Run: headless pygame with SDL's dummy video driver; simulated clock (each Clock.tick advances the game by its frame time, no real sleeping); random seed 0; keys injected as events and as key.get_pressed() state; no mouse input.
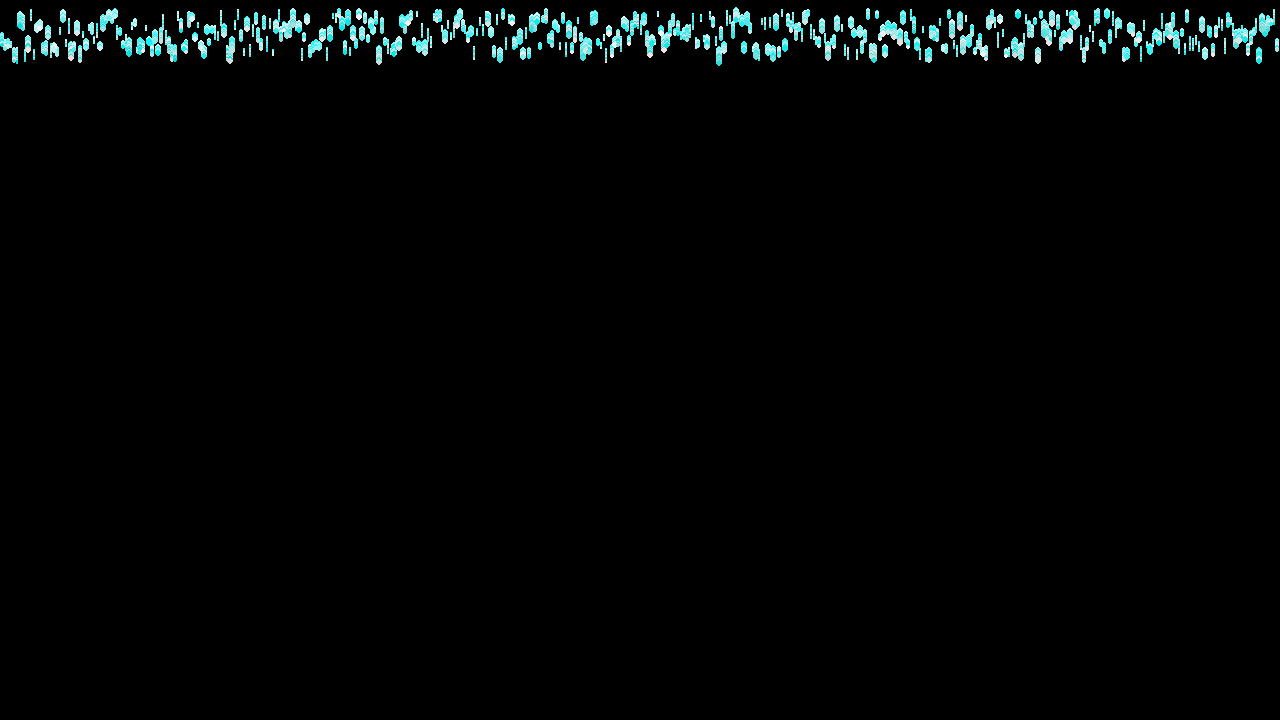
Frame 1 of 4 · flips 1–60 · no input
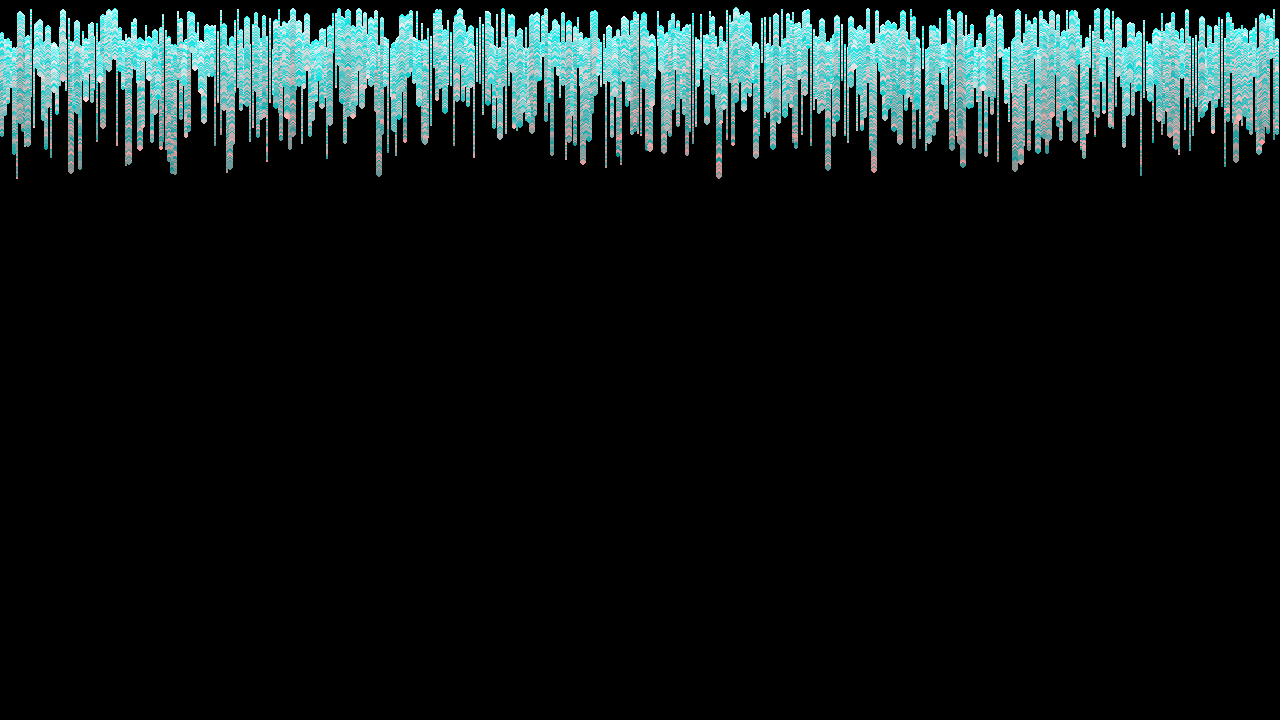
Frame 2 of 4 · flips 61–180 · tapped SPACE, RETURN · held RIGHT (→), D
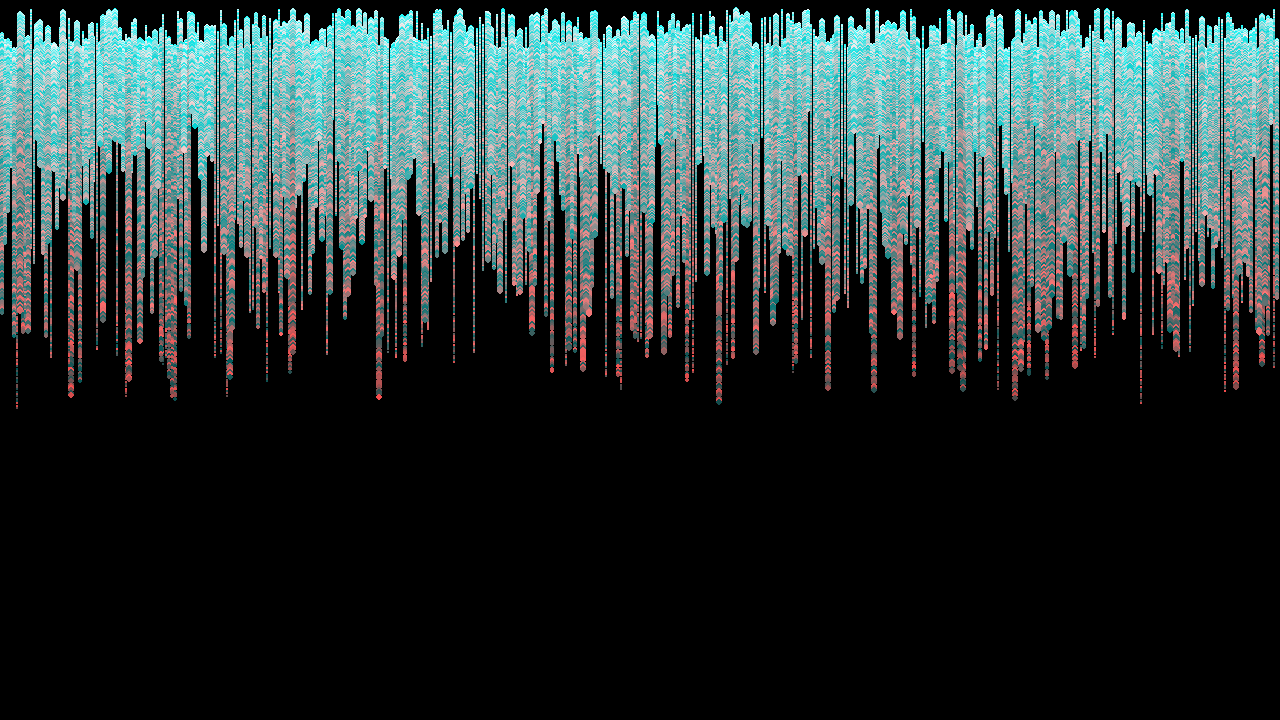
Frame 3 of 4 · flips 181–300 · held DOWN (↓), S
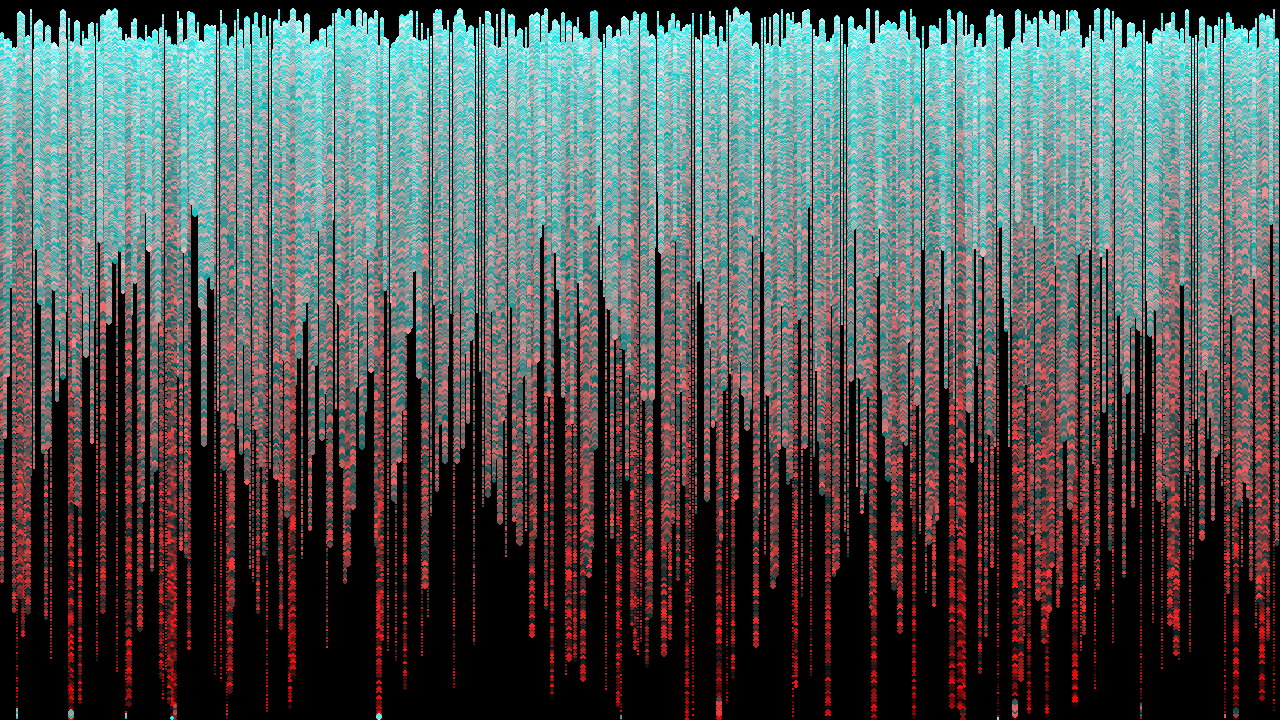
Frame 4 of 4 · flips 301–420 · held LEFT (←), A, UP (↑), W

The pygame program that drew these frames:

import pygame, math, sys, random

#variables
bgColour = (0,0,0)
width, height = 1280, 720
globalGravity = 1000
FPS = 500
totalParticles = 444
particleTrail = True
maxVelocity = 1

#setup
screen = pygame.display.set_mode((width, height))
pygame.display.set_caption('Gravity Sim')
screen.fill(bgColour)
mainClock = pygame.time.Clock()

#classes and functions
class Particle:
    def __init__(self, x, y, size, e, gravity = globalGravity): #e is coefficient of restitution 
        self.x = x
        self.y = y
        self.size = size
        self.e = e
        self.velocity = 0
        self.maxVelocity = math.sqrt(2*gravity*(height-y-size))
        self.gravity = gravity
            
    def render(self):
        self.colourVelocity = 255 - round(math.fabs(self.velocity) / maxVelocity * 255)
        if self.colourVelocity > 255:
            self.colourVelocity = 255
        if self.colourVelocity < 0:
            self.colourVelocity = 0
        pygame.draw.circle(screen, (random.randint(1,255),self.colourVelocity,self.colourVelocity), (self.x, round(self.y)), self.size)
    
    def delete(self):
        pygame.draw.circle(screen, (0,0,0), (self.x, round(self.y)), self.size)
    



def terminate():
    pygame.quit()
    sys.exit()
   
def createParticles():
    particleList = []    
    for n in range(1,1+totalParticles):
        particle = Particle(int(width/(1+totalParticles) * (n)), random.randint(10,50), random.randint(1,3),  random.random(), random.randint(500,2000))
        particleList.append(particle)
    for particle in particleList:
        particle.render()
    return particleList


#begin
particleList = createParticles()

#running loop
while True:
    for event in pygame.event.get():
        if event.type == pygame.QUIT:
            terminate()
        if event.type == pygame.KEYDOWN:
            if event.key == ord('r'): #reset
                screen.fill(bgColour)
                particleList = createParticles()    
    for particle in particleList:
        if particle.maxVelocity > maxVelocity:
            maxVelocity = particle.maxVelocity
        if not particleTrail:
            particle.delete()
        if particle.y < height - (particle.size):
            particle.velocity += (1/FPS) * particle.gravity            
        else:
            particle.y = height - particle.size
            particle.velocity = -1 * particle.velocity * particle.e
        particle.y += particle.velocity * (1/FPS)
        particle.render()
    pygame.display.update()
    mainClock.tick(FPS)
    
